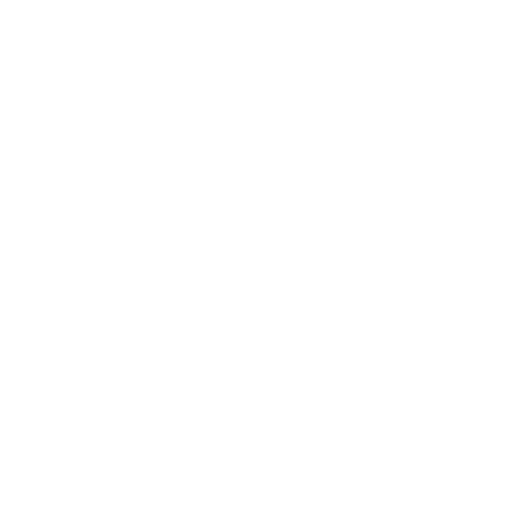
t = 0.00 s
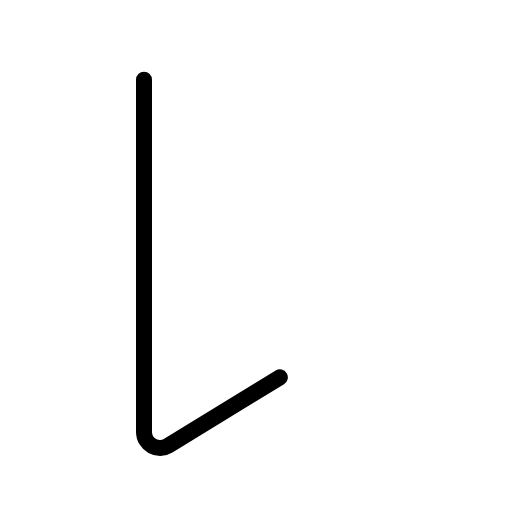
t = 0.38 s
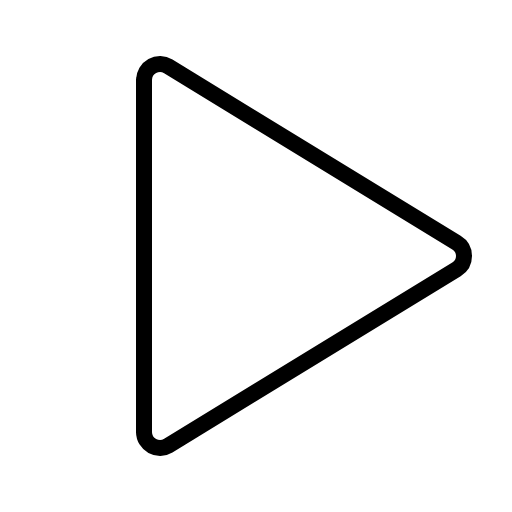
t = 1.13 s
t = 1.50 s: frame unchanged from t = 1.13 s, image omitted
t = 1.88 s: frame unchanged from t = 1.13 s, image omitted
t = 2.63 s: frame unchanged from t = 1.13 s, image omitted

The animated SVG that drew these frames (rendered in a browser with its animation timeline set to each time). Animation: 1 CSS @keyframes rule; one cycle of 3.00 s, repeats indefinitely.

<svg xmlns="http://www.w3.org/2000/svg" viewBox="0 0 256 256">
  <style>
    .draw-line {
      stroke-dasharray: 2000;
      stroke-dashoffset: 0;
    }
    svg:hover .draw-line {
      animation: phosphor-draw-in 3s ease-in-out infinite alternate;
    }
    @keyframes phosphor-draw-in {
      0%   { stroke-dashoffset: 2000; }
      50%  { stroke-dashoffset: 0; }
      100% { stroke-dashoffset: 0; }
    }
  </style><rect width="256" height="256" fill="none"/><path d="M72,39.88V216.12a8,8,0,0,0,12.15,6.69l144.08-88.12a7.82,7.82,0,0,0,0-13.38L84.15,33.19A8,8,0,0,0,72,39.88Z" fill="none" stroke="currentColor" stroke-linecap="round" stroke-linejoin="round" stroke-width="8" class="draw-line"/></svg>
